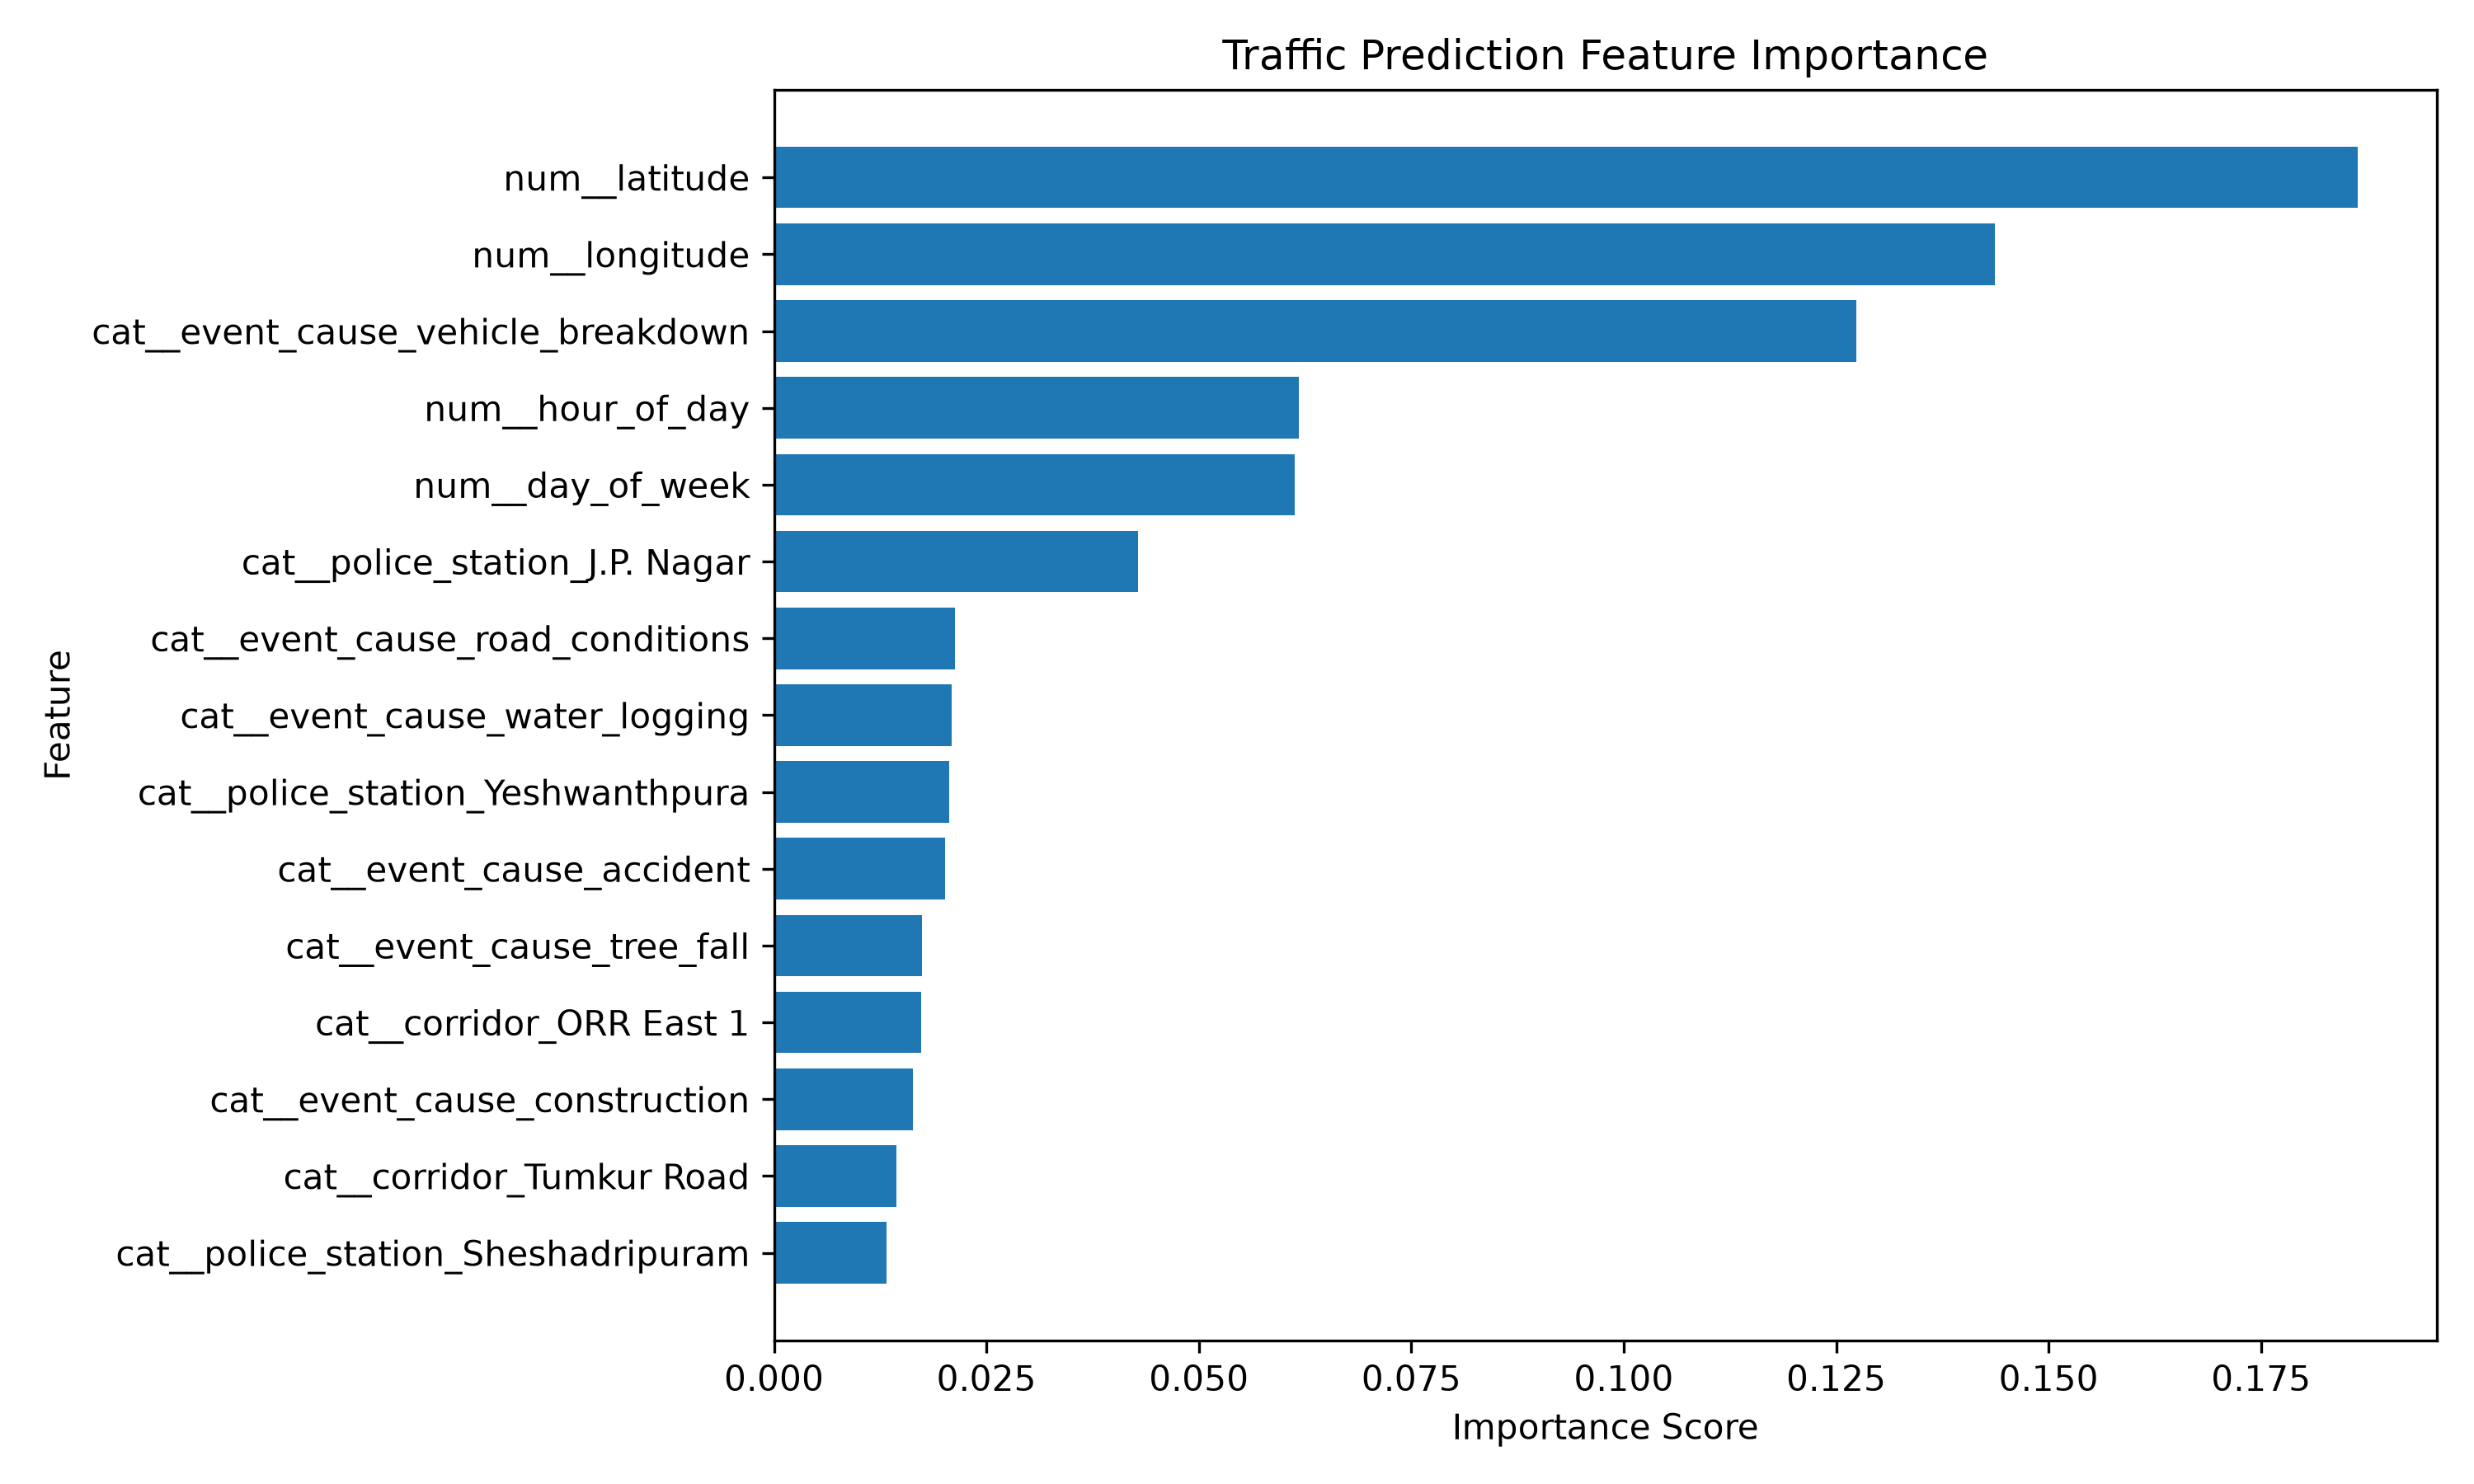

The table this chart was drawn from, first rows:
Feature, Importance
num__latitude, 0.1864
num__longitude, 0.1437
cat__event_cause_vehicle_breakdown, 0.1273
num__hour_of_day, 0.06176
num__day_of_week, 0.06125
cat__police_station_J.P. Nagar, 0.04286
cat__event_cause_road_conditions, 0.02134
cat__event_cause_water_logging, 0.0209
cat__police_station_Yeshwanthpura, 0.02065
cat__event_cause_accident, 0.02014
cat__event_cause_tree_fall, 0.01742
cat__corridor_ORR East 1, 0.01728
cat__event_cause_construction, 0.01633
cat__corridor_Tumkur Road, 0.01443
cat__police_station_Sheshadripuram, 0.01325
cat__police_station_Kodigehalli, 0.01319
cat__event_cause_others, 0.01302
cat__police_station_Bellandur, 0.01127
cat__event_cause_pot_holes, 0.01093
num__requires_road_closure, 0.01086
cat__police_station_Banaswadi, 0.01051
cat__police_station_Halasur, 0.009019
num__has_severity_keyword, 0.008902
num__corridor_priority, 0.008449
cat__police_station_Vijayanagara, 0.008448
cat__corridor_Mysore Road, 0.007815
cat__corridor_ORR North 1, 0.007518
num__is_weekend, 0.007248
cat__police_station_Chamarajpet, 0.00684
cat__veh_type_unknown, 0.006085
cat__corridor_Non-corridor, 0.005594
cat__corridor_Bellary Road 1, 0.005409
cat__police_station_Yelahanka, 0.005023
cat__police_station_Byatarayanapura, 0.004428
cat__police_station_Peenya, 0.004087
cat__police_station_Jeevanbheemanagar, 0.003597
cat__police_station_Jayanagara, 0.003088
cat__police_station_Halasuru Gate, 0.003046
cat__corridor_Hosur Road, 0.003024
cat__police_station_Sadashivanagar, 0.002825
cat__police_station_Basavanagudi, 0.002823
cat__corridor_Magadi Road, 0.00199
cat__police_station_HSR Layout, 0.001863
cat__police_station_Hennuru, 0.00178
cat__event_type_planned, 0.00173
cat__police_station_High ground, 0.001705
cat__event_cause_congestion, 0.001225
cat__event_type_unplanned, 0.00121
cat__corridor_Bellary Road 2, 0.00118
cat__corridor_Hennur Main Road, 0.001164
cat__police_station_Cubbon Park, 0.001074
cat__corridor_West of Chord Road, 0.00103
cat__police_station_K.R. Pura, 0.001021
cat__police_station_Electronic City, 0.0009613
cat__police_station_Chikkajala, 0.00094
cat__police_station_Ashok Nagar, 0.0008888
cat__corridor_CBD 2, 0.0008597
cat__event_cause_procession, 0.0008305
cat__police_station_Hebbala, 0.0007965
cat__police_station_Jalahalli, 0.0007877
... 48 more rows
